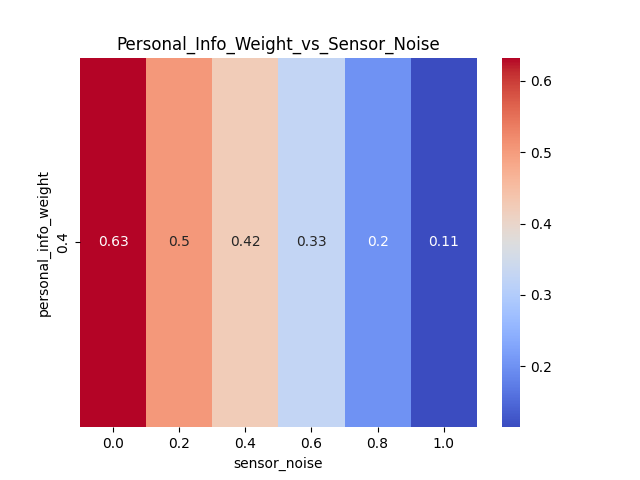

The data file committed next to this chart (first rows):
personal_info_weight, 0.0, 0.2, 0.4, 0.6, 0.8, 1.0
0.4, 0.6327, 0.5045, 0.4241, 0.3269, 0.2005, 0.1144
